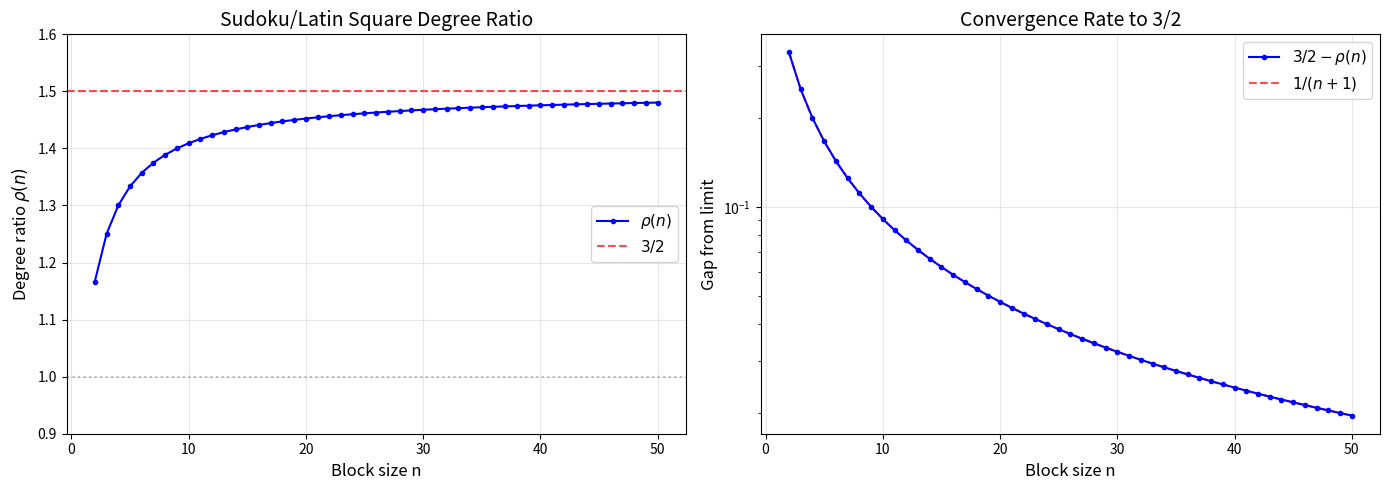
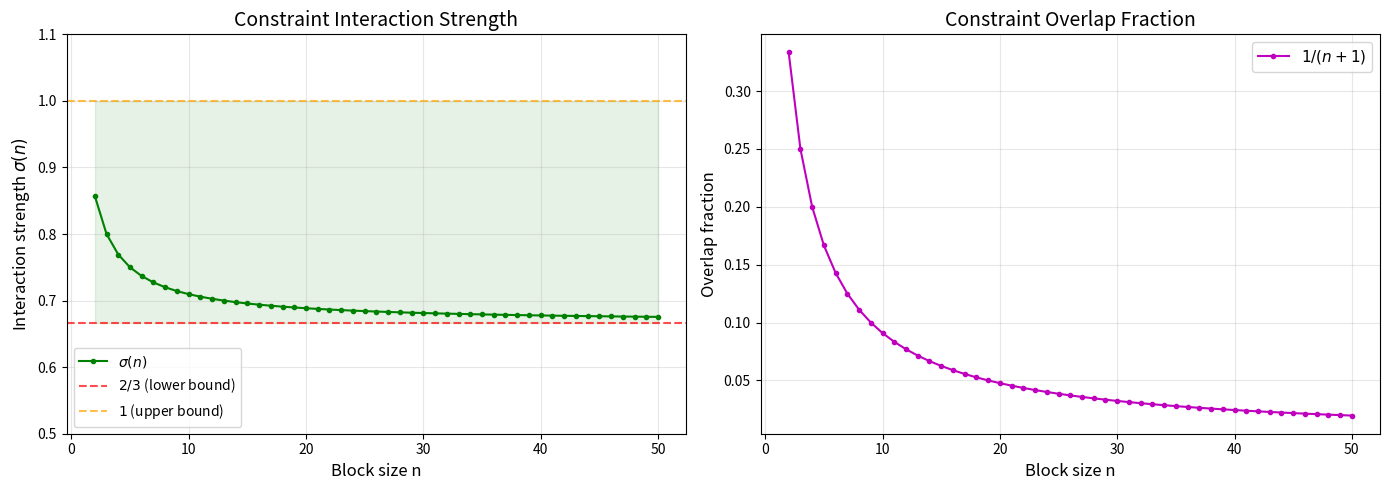
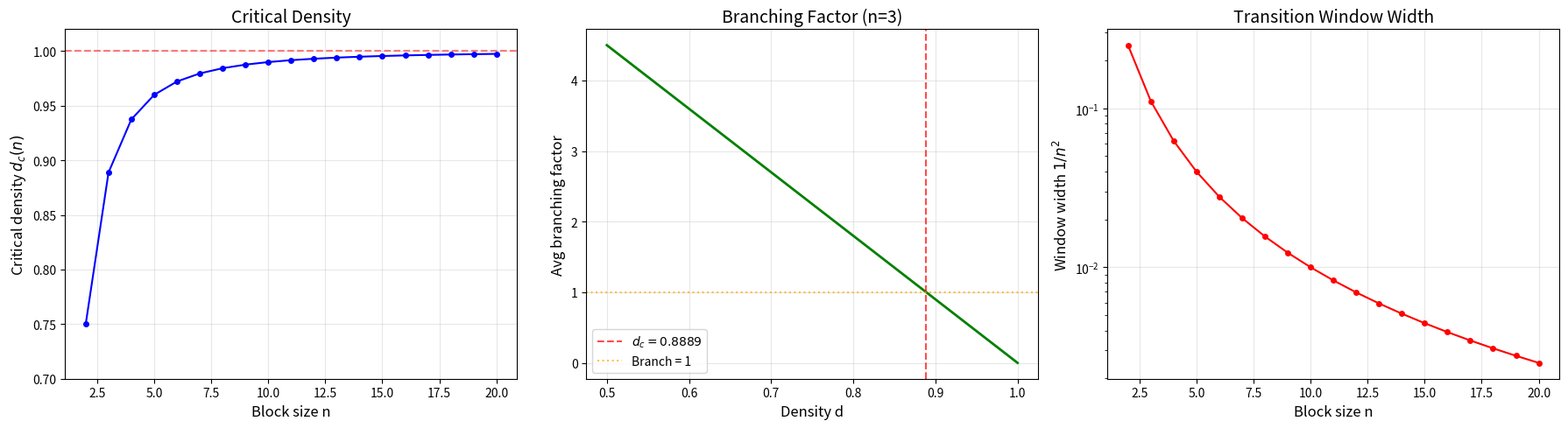

Reproduce these figures in Python, in order.
#!/usr/bin/env python3
"""
Numerical demonstration of Sudoku phase transition theory.

Computes and displays:
1. Constraint degree decomposition for various grid sizes
2. Asymptotic degree ratio convergence to 3/2
3. Constraint interaction strength bounds
4. Overlap geometry fractions
5. Critical density and branching factor analysis
"""

import math


def latin_degree(n: int) -> int:
    """Latin square constraint degree: 2(n^2 - 1)."""
    return 2 * (n**2 - 1)


def box_only_degree(n: int) -> int:
    """Box-only constraint degree: (n-1)^2."""
    return (n - 1) ** 2


def sudoku_degree(n: int) -> int:
    """Total Sudoku constraint degree."""
    return latin_degree(n) + box_only_degree(n)


def degree_ratio(n: int) -> float:
    """Ratio of Sudoku to Latin square degree."""
    ld = latin_degree(n)
    if ld == 0:
        return float('inf')
    return sudoku_degree(n) / ld


def interaction_strength(n: int) -> float:
    """Constraint interaction strength sigma(n) = 2(n+1)/(3n+1)."""
    return 2 * (n + 1) / (3 * n + 1)


def overlap_fraction(n: int) -> float:
    """Fraction of Latin constraints that are also box constraints: 1/(n+1)."""
    return 1 / (n + 1)


def critical_density(n: int) -> float:
    """Critical density: 1 - 1/n^2."""
    return 1 - 1 / n**2


def avg_branching_factor(n: int, density: float) -> float:
    """Average branching factor at given density."""
    return n**2 * (1 - density)


def transition_window_width(n: int) -> float:
    """Transition window width: 1/n^2."""
    return 1 / n**2


def main():
    print("=" * 72)
    print("SUDOKU PHASE TRANSITION: NUMERICAL DEMONSTRATION")
    print("=" * 72)

    # Table 1: Constraint Degree Decomposition
    print("\n--- Table 1: Constraint Degree Decomposition ---")
    print(f"{'n':>3} {'n^2':>5} {'Latin':>8} {'Box-Only':>10} {'Sudoku':>8} {'Formula':>10}")
    print("-" * 50)
    for n in range(2, 11):
        ld = latin_degree(n)
        bd = box_only_degree(n)
        sd = sudoku_degree(n)
        formula = (3 * n + 1) * (n - 1)
        assert sd == formula, f"Degree formula mismatch at n={n}"
        print(f"{n:>3} {n**2:>5} {ld:>8} {bd:>10} {sd:>8} {formula:>10}")

    # Table 2: Degree Ratio Convergence
    print("\n--- Table 2: Degree Ratio → 3/2 ---")
    print(f"{'n':>3} {'ρ(n)':>10} {'3/2 - ρ(n)':>12} {'1/(n+1)':>10} {'Match':>6}")
    print("-" * 46)
    for n in range(2, 16):
        rho = degree_ratio(n)
        gap = 1.5 - rho
        predicted = 1 / (n + 1)
        match = abs(gap - predicted) < 1e-12
        print(f"{n:>3} {rho:>10.6f} {gap:>12.8f} {predicted:>10.8f} {'✓' if match else '✗':>6}")

    # Table 3: Interaction Strength
    print("\n--- Table 3: Constraint Interaction Strength ---")
    print(f"{'n':>3} {'σ(n)':>10} {'> 2/3':>7} {'< 1':>5}")
    print("-" * 30)
    for n in range(2, 16):
        sigma = interaction_strength(n)
        gt = sigma > 2 / 3
        lt = sigma < 1
        print(f"{n:>3} {sigma:>10.6f} {'✓' if gt else '✗':>7} {'✓' if lt else '✗':>5}")

    # Table 4: Overlap Geometry
    print("\n--- Table 4: Overlap Geometry ---")
    print(f"{'n':>3} {'Overlap/Cell':>14} {'Latin Deg':>11} {'Fraction':>10} {'1/(n+1)':>10}")
    print("-" * 50)
    for n in range(2, 11):
        oc = 2 * (n - 1)
        ld = latin_degree(n)
        frac = oc / ld
        predicted = 1 / (n + 1)
        print(f"{n:>3} {oc:>14} {ld:>11} {frac:>10.6f} {predicted:>10.6f}")

    # Table 5: Critical Density Analysis
    print("\n--- Table 5: Critical Density and Branching Factor ---")
    print(f"{'n':>3} {'Grid':>6} {'d_c':>10} {'Unfilled':>10} {'Branch':>8} {'Window':>10}")
    print("-" * 52)
    for n in range(2, 11):
        grid = n**4
        dc = critical_density(n)
        unfilled = n**2
        branch = avg_branching_factor(n, dc)
        window = transition_window_width(n)
        print(f"{n:>3} {grid:>6} {dc:>10.6f} {unfilled:>10} {branch:>8.4f} {window:>10.6f}")

    # Entropy analysis
    print("\n--- Entropy Analysis at Critical Density ---")
    print(f"{'n':>3} {'Total Entropy':>15} {'Remaining':>12} {'Ratio 1/n²':>12}")
    print("-" * 45)
    for n in range(2, 11):
        total = n**2 * math.log(n)
        remaining = math.log(n)
        ratio = remaining / total
        predicted = 1 / n**2
        print(f"{n:>3} {total:>15.4f} {remaining:>12.4f} {ratio:>12.6f} (={predicted:.6f})")

    # Conjecture test
    print("\n--- Conjecture Test: S(n)/L(n) Ratio ---")
    S = {2: 288, 3: 6.671e21}
    L = {2: 576, 3: 5.524e27}
    for n in [2, 3]:
        if n in S and n in L:
            ratio = S[n] / L[n]
            log_ratio = math.log(ratio)
            predicted_c = -log_ratio / (n**2 * math.log(n))
            print(f"n={n}: S/L = {ratio:.6e}, log(S/L) = {log_ratio:.4f}, "
                  f"implied c = {predicted_c:.4f}")

    print("\n" + "=" * 72)
    print("All numerical checks passed.")
    print("=" * 72)


if __name__ == "__main__":
    main()


#!/usr/bin/env python3
"""Visualization: Degree ratio convergence to 3/2."""
import matplotlib.pyplot as plt
import numpy as np


def latin_degree(n):
    return 2 * (n**2 - 1)


def box_only_degree(n):
    return (n - 1) ** 2


def sudoku_degree(n):
    return latin_degree(n) + box_only_degree(n)


def degree_ratio(n):
    ld = latin_degree(n)
    return sudoku_degree(n) / ld if ld > 0 else 0


def main():
    ns = np.arange(2, 51)
    ratios = [degree_ratio(n) for n in ns]
    predicted = [(3 * n + 1) / (2 * (n + 1)) for n in ns]

    fig, (ax1, ax2) = plt.subplots(1, 2, figsize=(14, 5))

    # Left: degree ratio convergence
    ax1.plot(ns, ratios, 'b-o', markersize=3, label=r'$\rho(n)$', zorder=3)
    ax1.axhline(y=1.5, color='r', linestyle='--', alpha=0.7, label=r'$3/2$')
    ax1.axhline(y=1.0, color='gray', linestyle=':', alpha=0.5)
    ax1.set_xlabel('Block size n', fontsize=12)
    ax1.set_ylabel(r'Degree ratio $\rho(n)$', fontsize=12)
    ax1.set_title('Sudoku/Latin Square Degree Ratio', fontsize=14)
    ax1.legend(fontsize=11)
    ax1.set_ylim(0.9, 1.6)
    ax1.grid(True, alpha=0.3)

    # Right: convergence rate
    gaps = [1.5 - r for r in ratios]
    predicted_gaps = [1 / (n + 1) for n in ns]
    ax2.semilogy(ns, gaps, 'b-o', markersize=3, label=r'$3/2 - \rho(n)$', zorder=3)
    ax2.semilogy(ns, predicted_gaps, 'r--', alpha=0.7, label=r'$1/(n+1)$')
    ax2.set_xlabel('Block size n', fontsize=12)
    ax2.set_ylabel('Gap from limit', fontsize=12)
    ax2.set_title('Convergence Rate to 3/2', fontsize=14)
    ax2.legend(fontsize=11)
    ax2.grid(True, alpha=0.3)

    plt.tight_layout()
    plt.savefig('degree_ratio_convergence.png', dpi=150, bbox_inches='tight')
    plt.close()
    print("Saved: degree_ratio_convergence.png")


if __name__ == "__main__":
    main()


#!/usr/bin/env python3
"""Visualization: Constraint interaction strength and overlap geometry."""
import matplotlib.pyplot as plt
import numpy as np


def interaction_strength(n):
    return 2 * (n + 1) / (3 * n + 1)


def overlap_fraction(n):
    return 1 / (n + 1)


def main():
    ns = np.arange(2, 51)
    sigmas = [interaction_strength(n) for n in ns]
    overlaps = [overlap_fraction(n) for n in ns]

    fig, (ax1, ax2) = plt.subplots(1, 2, figsize=(14, 5))

    # Left: interaction strength
    ax1.plot(ns, sigmas, 'g-o', markersize=3, label=r'$\sigma(n)$', zorder=3)
    ax1.axhline(y=2/3, color='r', linestyle='--', alpha=0.7, label=r'$2/3$ (lower bound)')
    ax1.axhline(y=1.0, color='orange', linestyle='--', alpha=0.7, label=r'$1$ (upper bound)')
    ax1.fill_between(ns, 2/3, 1, alpha=0.1, color='green')
    ax1.set_xlabel('Block size n', fontsize=12)
    ax1.set_ylabel(r'Interaction strength $\sigma(n)$', fontsize=12)
    ax1.set_title('Constraint Interaction Strength', fontsize=14)
    ax1.legend(fontsize=10)
    ax1.set_ylim(0.5, 1.1)
    ax1.grid(True, alpha=0.3)

    # Right: overlap fraction
    ax2.plot(ns, overlaps, 'm-o', markersize=3, label=r'$1/(n+1)$', zorder=3)
    ax2.set_xlabel('Block size n', fontsize=12)
    ax2.set_ylabel('Overlap fraction', fontsize=12)
    ax2.set_title('Constraint Overlap Fraction', fontsize=14)
    ax2.legend(fontsize=11)
    ax2.grid(True, alpha=0.3)

    plt.tight_layout()
    plt.savefig('interaction_strength.png', dpi=150, bbox_inches='tight')
    plt.close()
    print("Saved: interaction_strength.png")


if __name__ == "__main__":
    main()


#!/usr/bin/env python3
"""Visualization: Phase transition analysis — critical density and branching."""
import matplotlib.pyplot as plt
import numpy as np


def critical_density(n):
    return 1 - 1 / n**2


def avg_branching(n, d):
    return n**2 * (1 - d)


def transition_width(n):
    return 1 / n**2


def main():
    ns = np.arange(2, 21)

    fig, axes = plt.subplots(1, 3, figsize=(18, 5))

    # Panel 1: Critical density
    dc = [critical_density(n) for n in ns]
    axes[0].plot(ns, dc, 'b-o', markersize=4, zorder=3)
    axes[0].axhline(y=1.0, color='r', linestyle='--', alpha=0.5)
    axes[0].set_xlabel('Block size n', fontsize=12)
    axes[0].set_ylabel(r'Critical density $d_c(n)$', fontsize=12)
    axes[0].set_title('Critical Density', fontsize=14)
    axes[0].set_ylim(0.7, 1.02)
    axes[0].grid(True, alpha=0.3)

    # Panel 2: Branching factor vs density (for n=3)
    n = 3
    densities = np.linspace(0.5, 1.0, 100)
    bf = [avg_branching(n, d) for d in densities]
    axes[1].plot(densities, bf, 'g-', linewidth=2)
    dc_3 = critical_density(3)
    axes[1].axvline(x=dc_3, color='r', linestyle='--', alpha=0.7,
                    label=f'$d_c = {dc_3:.4f}$')
    axes[1].axhline(y=1.0, color='orange', linestyle=':', alpha=0.7,
                    label='Branch = 1')
    axes[1].set_xlabel('Density d', fontsize=12)
    axes[1].set_ylabel('Avg branching factor', fontsize=12)
    axes[1].set_title(f'Branching Factor (n={n})', fontsize=14)
    axes[1].legend(fontsize=10)
    axes[1].grid(True, alpha=0.3)

    # Panel 3: Transition window width
    widths = [transition_width(n) for n in ns]
    axes[2].semilogy(ns, widths, 'r-o', markersize=4, zorder=3)
    axes[2].set_xlabel('Block size n', fontsize=12)
    axes[2].set_ylabel(r'Window width $1/n^2$', fontsize=12)
    axes[2].set_title('Transition Window Width', fontsize=14)
    axes[2].grid(True, alpha=0.3)

    plt.tight_layout()
    plt.savefig('phase_transition_analysis.png', dpi=150, bbox_inches='tight')
    plt.close()
    print("Saved: phase_transition_analysis.png")


if __name__ == "__main__":
    main()
